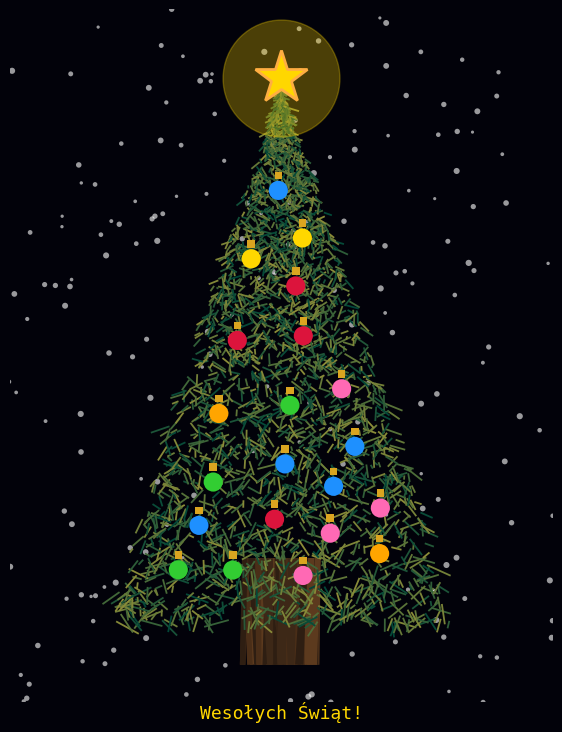

Here is the Python script that generated this plot:
import numpy as np
import matplotlib.pyplot as plt
from matplotlib.animation import FuncAnimation
from matplotlib.collections import LineCollection

NP_SEED = 202512
TREE_HEIGHT = 10
TREE_WIDTH_BASE = 5
N_BRANCHES = 3000   
N_SNOWFLAKES = 300
N_BAUBLES = 40
BAUBLE_SIZE = 190
MIN_DIST = 0.8
CAP_SIZE = 30       
CAP_OFFSET = 0.28   
DURATION_SEC = 8    
FPS = 20
TOTAL_FRAMES = DURATION_SEC * FPS

np.random.seed(NP_SEED)

def generate_branch_segments(n, height, width_base):
    ys = np.random.uniform(0, height, n)
    current_width_limit = (width_base / 2) * (1 - (ys / height)**1.1)
    xs = np.random.uniform(-current_width_limit, current_width_limit, n)
    lengths = np.random.uniform(0.1, 0.4, n) * (1 - 0.6*(ys/height))
    angles = np.random.uniform(np.pi * 1.1, np.pi * 1.9, n)
    xe = xs + lengths * np.cos(angles) + np.random.uniform(-0.05, 0.05, n)
    ye = ys + lengths * np.sin(angles)
    segments = np.stack((np.c_[xs, ys], np.c_[xe, ye]), axis=1)
    return segments, ys

def generate_textured_trunk(height, width, n_lines=70):
    y_start = np.linspace(-0.8, -0.8, n_lines)
    y_end = np.linspace(1.2, 1.2, n_lines)
    x_pos = np.random.uniform(-width/2, width/2, n_lines)
    x_start = x_pos + np.random.uniform(-0.08, 0.08, n_lines)
    x_end = x_pos + np.random.uniform(-0.08, 0.08, n_lines)
    segments = np.stack((np.c_[x_start, y_start], np.c_[x_end, y_end]), axis=1)
    browns = ['#3d2817', '#5c3a1e', '#4a2e18', '#2e1e12']
    colors = np.random.choice(browns, n_lines)
    return segments, colors

def generate_smart_baubles(n, height, width_base, min_dist):
    palette = ['#DC143C', '#FFD700', '#1E90FF', '#FF69B4', '#32CD32', '#FFA500']
    repeats = int(np.ceil(n / len(palette)))
    full_colors = (palette * repeats)[:n]
    np.random.shuffle(full_colors)
    
    accepted_x = []
    accepted_y = []
    
    attempts = 0
    max_attempts = n * 200
    
    while len(accepted_x) < n and attempts < max_attempts:
        attempts += 1
        
        y_cand = np.random.uniform(0.8, height - 1.2)
        x_lim = (width_base / 2) * (1 - (y_cand / height)) * 0.75
        x_cand = np.random.uniform(-x_lim, x_lim)
        
        collision = False
        for i in range(len(accepted_x)):
            dist = np.sqrt((x_cand - accepted_x[i])**2 + (y_cand - accepted_y[i])**2)
            if dist < min_dist:
                collision = True
                break
        
        if not collision:
            accepted_x.append(x_cand)
            accepted_y.append(y_cand)
            
    return np.array(accepted_x), np.array(accepted_y), np.array(full_colors[:len(accepted_x)])

def generate_snow_data(n_flakes, x_lim, y_lim):
    x = np.random.uniform(x_lim[0], x_lim[1], n_flakes)
    y = np.random.uniform(y_lim[0], y_lim[1], n_flakes)
    sizes = np.random.uniform(5, 20, n_flakes)
    return x, y, sizes

tree_segs, tree_ys = generate_branch_segments(N_BRANCHES, TREE_HEIGHT, TREE_WIDTH_BASE)
sort_idx = np.argsort(tree_ys)
tree_segs = tree_segs[sort_idx]
tree_ys = tree_ys[sort_idx]
tree_colors = plt.cm.summer(np.linspace(0, 1, N_BRANCHES))
tree_colors[:, :3] *= 0.55 
tree_colors = tree_colors[sort_idx]

trunk_segs, trunk_colors = generate_textured_trunk(height=2.0, width=1.0)
bauble_x, bauble_y, bauble_c = generate_smart_baubles(N_BAUBLES, TREE_HEIGHT, TREE_WIDTH_BASE, MIN_DIST)
snow_x, snow_y, snow_sizes = generate_snow_data(N_SNOWFLAKES, (-5, 5), (-2, 13))

fig, ax = plt.subplots(figsize=(7, 9), facecolor='#02020a')
ax.set_facecolor('#02020a')
ax.set_xlim(-4, 4)
ax.set_ylim(-1.5, 11.5)
ax.axis('off')

scat_snow = ax.scatter(snow_x, snow_y, s=snow_sizes, c='white', alpha=0.6, edgecolors='none', zorder=1)
trunk_col = LineCollection(trunk_segs, colors=trunk_colors, linewidths=4, zorder=2)
ax.add_collection(trunk_col)
tree_collection = LineCollection([], linewidths=1.3, zorder=3)
ax.add_collection(tree_collection)

scat_caps = ax.scatter([], [], s=CAP_SIZE, marker='s', c='#DAA520', edgecolors='none', zorder=4)
scat_baubles = ax.scatter([], [], s=BAUBLE_SIZE, marker='o', edgecolors='none', zorder=5, alpha=1.0)

star, = ax.plot([], [], '*', color='#ffd700', markersize=35, 
                markeredgecolor='#ffae42', markeredgewidth=2, zorder=6)
star_glow, = ax.plot([], [], 'o', color='#ffd700', markersize=70, alpha=0.1, zorder=5)

title_text = ax.text(0, -1.8, "Optymalizacja rozmieszczenia...", color='#87ceeb', ha='center', fontsize=13, family='monospace')

def update(frame):
    global snow_y
    build_end_frame = TOTAL_FRAMES * 0.75
    progress = min(1.0, frame / build_end_frame)
    
    delayed_progress = max(0, (progress - 0.3) / 0.7)
    bauble_progress = delayed_progress ** 2
    
    snow_y -= (snow_sizes * 0.007 + 0.03)
    reset_mask = snow_y < -2
    snow_y[reset_mask] = 13 + np.random.uniform(0, 1, np.sum(reset_mask))
    snow_x[reset_mask] = np.random.uniform(-5, 5, np.sum(reset_mask))
    scat_snow.set_offsets(np.c_[snow_x, snow_y])

    count = int(N_BRANCHES * progress)
    tree_collection.set_segments(tree_segs[:count])
    tree_collection.set_color(tree_colors[:count])

    total_generated = len(bauble_x)
    b_count = int(total_generated * bauble_progress)
    
    if b_count > 0:
        b_sort_idx = np.argsort(bauble_y)
        bx_s = bauble_x[b_sort_idx][:b_count]
        by_s = bauble_y[b_sort_idx][:b_count]
        bc_s = bauble_c[b_sort_idx][:b_count]
        
        scat_baubles.set_offsets(np.c_[bx_s, by_s])
        scat_baubles.set_facecolors(bc_s)
        scat_caps.set_offsets(np.c_[bx_s, by_s + CAP_OFFSET])
    
    if progress >= 0.99:
        star.set_data([0], [TREE_HEIGHT + 0.2])
        star_glow.set_data([0], [TREE_HEIGHT + 0.2])
        pulse = (np.sin(frame * 0.25) + 1) / 2
        star.set_markersize(35 + 5 * pulse)
        star_glow.set_markersize(70 + 15 * pulse)
        star_glow.set_alpha(0.1 + 0.2 * pulse)
        title_text.set_text("Wesołych Świąt!")
        title_text.set_color('#FFD700')
    else:
        title_text.set_text(f"Dekorowanie: {int(progress*100)}%")

    return tree_collection, scat_baubles, scat_caps, scat_snow, star, star_glow, title_text

anim = FuncAnimation(fig, update, frames=TOTAL_FRAMES, interval=1000/FPS, blit=True)

output_file = 'choinka.gif'
anim.save(output_file, writer='pillow', fps=FPS, savefig_kwargs={'facecolor':'#02020a'})
plt.close()
